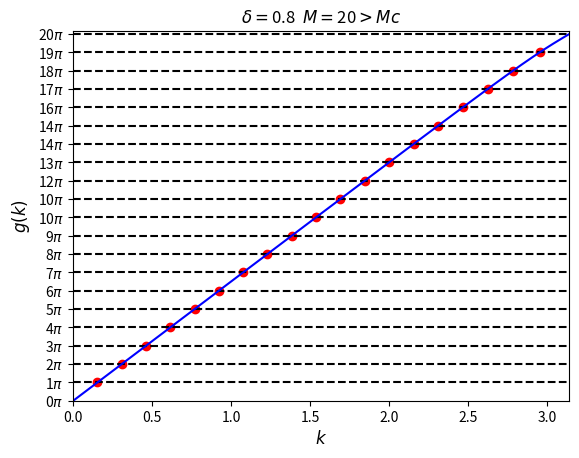
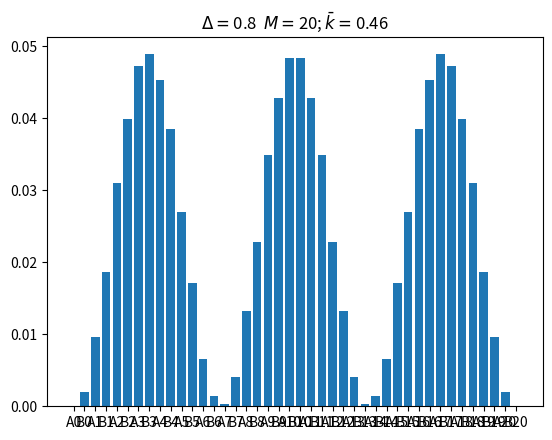
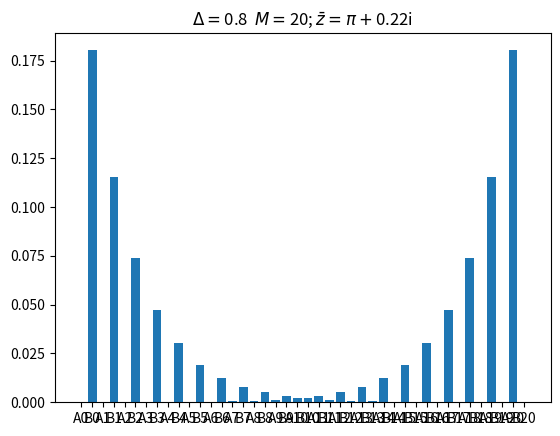
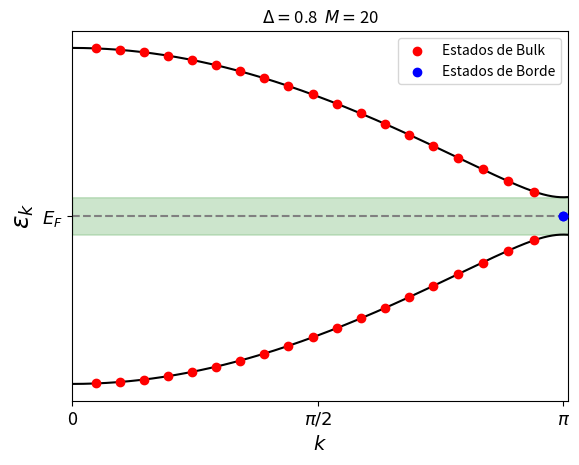

Write the Python code that produced these figures, in order.
# -*- coding: utf-8 -*-
"""
Created on Fri Mar 22 17:06:55 2024

@author: Asus
"""
import numpy as np
from scipy.optimize import root_scalar
from scipy.optimize import newton
import matplotlib.pyplot as plt

#PARAMETROS DE ENTRADA
'''
CALCULO DE LOS AUTOESTADOS DE UNA CADENA SSH DE CELDAS CERRADAS
    Este codigo es identico al de la cadena de celdas cerradas
    pero hacemos los cambios pertinentes para resolver el caso
    de celdas abiertas.
'''

M=20 #Celdas en la cadena
dm=0.8 #valor de delta (imponemos que t1=1) y hacemos que t2=delta
t2=dm
t1=1


def plot_discontinuous_function(x, y, ax=None,col='b', **kwargs):
    if ax is None:
        ax = plt.gca()

    # Encontrar índices donde hay discontinuidades
    discont_indices = np.where(np.abs(np.diff(y)) > 1)[0]

    if len(discont_indices) == 0:
        # Si no hay discontinuidades, simplemente trazar la función
        ax.plot(x, y,color=col, **kwargs)
    else:
        # Separar la función en segmentos y trazar cada segmento por separado
        start_idx = 0
        for idx in discont_indices:
            ax.plot(x[start_idx:idx+1], y[start_idx:idx+1], color=col,**kwargs)
            start_idx = idx + 1
        ax.plot(x[start_idx:], y[start_idx:],color=col, **kwargs)

    return ax



#estas funciones solo usarlas si se quiere representar
thk= lambda dm,x: np.arctan((dm*np.sin(x))/(1+dm*np.cos(x)))
f3= lambda M, x: np.tanh((M)*x) 
f4= lambda dm, x: (dm*np.sinh(x))*(1-dm*np.cosh(x))**(-1)


#Defino la funcion gk
def gk(x):
    if dm<1:
        return x*(M)+thk(dm,x)
    else:
        breakp=np.arccos(-1/dm)
        if x==breakp:
            return x*(M)+np.pi/2
        elif x>breakp:
            return x*(M)+thk(dm,x)+np.pi
        else: 
            return x*(M)+thk(dm,x)

Mc=dm/(1-dm) #Valor de M critico, del que depende la existencia de estados
#de borde
npi=np.arange(1,M+1,1)*np.pi #multiplos de pi
rootsedge=[]
#Primero calculo los de borde si es que existen
if abs(dm)<1 and M>=Mc:
        #pi=np.delete(npi,-1)
        print('Existen estados de borde')
        def func2(z):
             return f3(M,z)-f4(dm,z)
        raizborde=newton(func2,-np.log(dm),maxiter=100000)
        rootsedge.append(raizborde)

#y ahora los de bulk

rootstemp=np.array([])
plt.figure()
if M>Mc and dm<1:
    plt.title(r'$\delta =$'+str(dm)+ r'  $M =$' +str(M) +r'$>Mc$',fontsize=12)
elif M<Mc and dm<1:
    plt.title(r'$\delta = $'+str(dm) + r'  $Mc>M =$' +str(M),fontsize=12 )
else:
    plt.title(r'$\delta=$'+str(dm)+ r'  $M =$' +str(M),fontsize=12)
plt.xlabel(r'$k$',fontsize=12)
plt.ylabel(r'$g(k)$',fontsize=12)
pi_multiples = np.arange(0, M*np.pi + np.pi, np.pi)
plt.yticks(pi_multiples, [f'{int(i/np.pi)}$\pi$' for i in pi_multiples])

for p in npi:
    #los estados de bulk aparecen cuando gk toma valor de multiplo de pi
    plt.axhline(p,linestyle='--',color='black')
    def func(x):
        return gk(x)-p
    raiz=root_scalar(func,bracket=[0,np.pi],method='brentq').root
    if raiz==np.pi:
        continue
    else:
        rootstemp=np.append(rootstemp,raiz)
        plt.scatter(raiz,p,color='red')

gk=np.vectorize(gk)
inter=np.linspace(0,np.pi,1000)
plot_discontinuous_function(inter,gk(inter))
plt.ylim(0,npi[-1]+0.5)
plt.xlim(0,np.pi)


'''
DISTRIBUCION DE PROBABILIDAD
'''
def generar_lista_arrays(n):
    lista_arrays = np.array(['A0','B0'])

    for i in range(1,n):
        lista_arrays=np.concatenate((lista_arrays,np.array(['A' + str(i), 'B' + str(i)])),axis=0)

    return lista_arrays

#Probabilidades de los estados de bulk
def Pn(M,k,n):
    A=1/(M+0.5*(1-np.sin((2*M+1)*k)/np.sin(k)))
    pb=np.sin(k*(M-n))**2
    pa=np.sin(k*n)**2
    return A*np.array([pa,pb])

#y de borde
def Pedgen(M,k,n,dm):
    #g=dm**4
    #A=(2*(1-g)*g**M)/(1-g**(2*M+1)-(2*M+1)*(1-g)*g**M)
    A=0.5*sum(np.sinh(k*np.arange(1,M+1))**2)**(-1)
    pa=np.sinh(k*(n))**2
    pb=np.sinh(k*(M-n))**2
    return A*np.array([pa,pb])

fig=plt.figure()

k=rootstemp[2]
plt.title(r'$\Delta =$'+str(dm)+ r'  $M =$' +str(M) +r'; $\bar{k}= $' +str(round(k,2)))
probbulk=Pn(M,k,0)
for i in range(1,M+1):
    probbulk=np.concatenate((probbulk,Pn(M,k,i)),axis=0)

histo=generar_lista_arrays(M+1)

plt.bar(histo,probbulk)

if len(rootsedge) != 0:
    plt.figure()
    q=rootsedge[0]
    plt.title(r'$\Delta =$'+str(dm)+ r'  $M =$' +str(M) +r'; $\bar{z}= \pi + $'+str(round(q,2))+'i')

    probedge=Pedgen(M,q,0,dm)
    for i in range(1,M+1):
        probedge=np.concatenate((probedge,Pedgen(M,q,i,dm)),axis=0)
    plt.bar(histo,probedge)
    

f= lambda t1,t2,k: t1*(1+(t1/t2)**2+2*t1/t2*np.cos(k))**0.5
fedge= lambda t1,t2,q: t1*(1+(t1/t2)**2-2*t1/t2*np.cosh(q))**0.5
plt.figure()
k=np.linspace(0,np.pi+0.03,1000)
funcion2=f(t1,t2,np.pi)

#plt.plot(k,e1,color='red')
#plt.plot(k,e2,color='red')
plt.fill_between(k, -funcion2, funcion2, color='green', alpha=0.2)
#plt.vlines(np.pi, -funcion2+0.01, funcion2-0.01, color='blue', label='Anchura', linewidth=2)
#plt.text(s=r'$E_{gap}$',x=np.pi-0.6,y=0.5,fontsize=15,color='blue')
plt.xlim(k[0],k[-1])
#plt.axhline(-funcion2+0.01,linestyle='--',color='grey')
#plt.axhline(funcion2-0.01,linestyle='--',color='grey')
plt.plot(k,f(t1,t2,k),color='black')
plt.plot(k,-f(t1,t2,k),color='black')
plt.ylabel(r'$\varepsilon_k$',fontsize=18)
plt.xlabel(r'$k$',fontsize=14)
plt.xticks([0,np.pi/2,np.pi],['0',r'$\pi/2$',r'$\pi$'],fontsize=13)
plt.yticks([0],[r'$E_F$'],fontsize=13)
plt.axhline(0,linestyle='--',color='grey')
plt.scatter(rootstemp,f(t1,t2,rootstemp),color='red',zorder=100,label='Estados de Bulk')
plt.scatter(rootstemp,-f(t1,t2,rootstemp),color='red',zorder=100)
plt.scatter(np.pi,fedge(t1,t2,rootsedge),color='blue',zorder=100,label='Estados de Borde')
plt.scatter(np.pi,-fedge(t1,t2,rootsedge),color='blue',zorder=100)

plt.legend()
plt.title(r'$\Delta =$'+str(dm)+ r'  $M =$' +str(M))
        